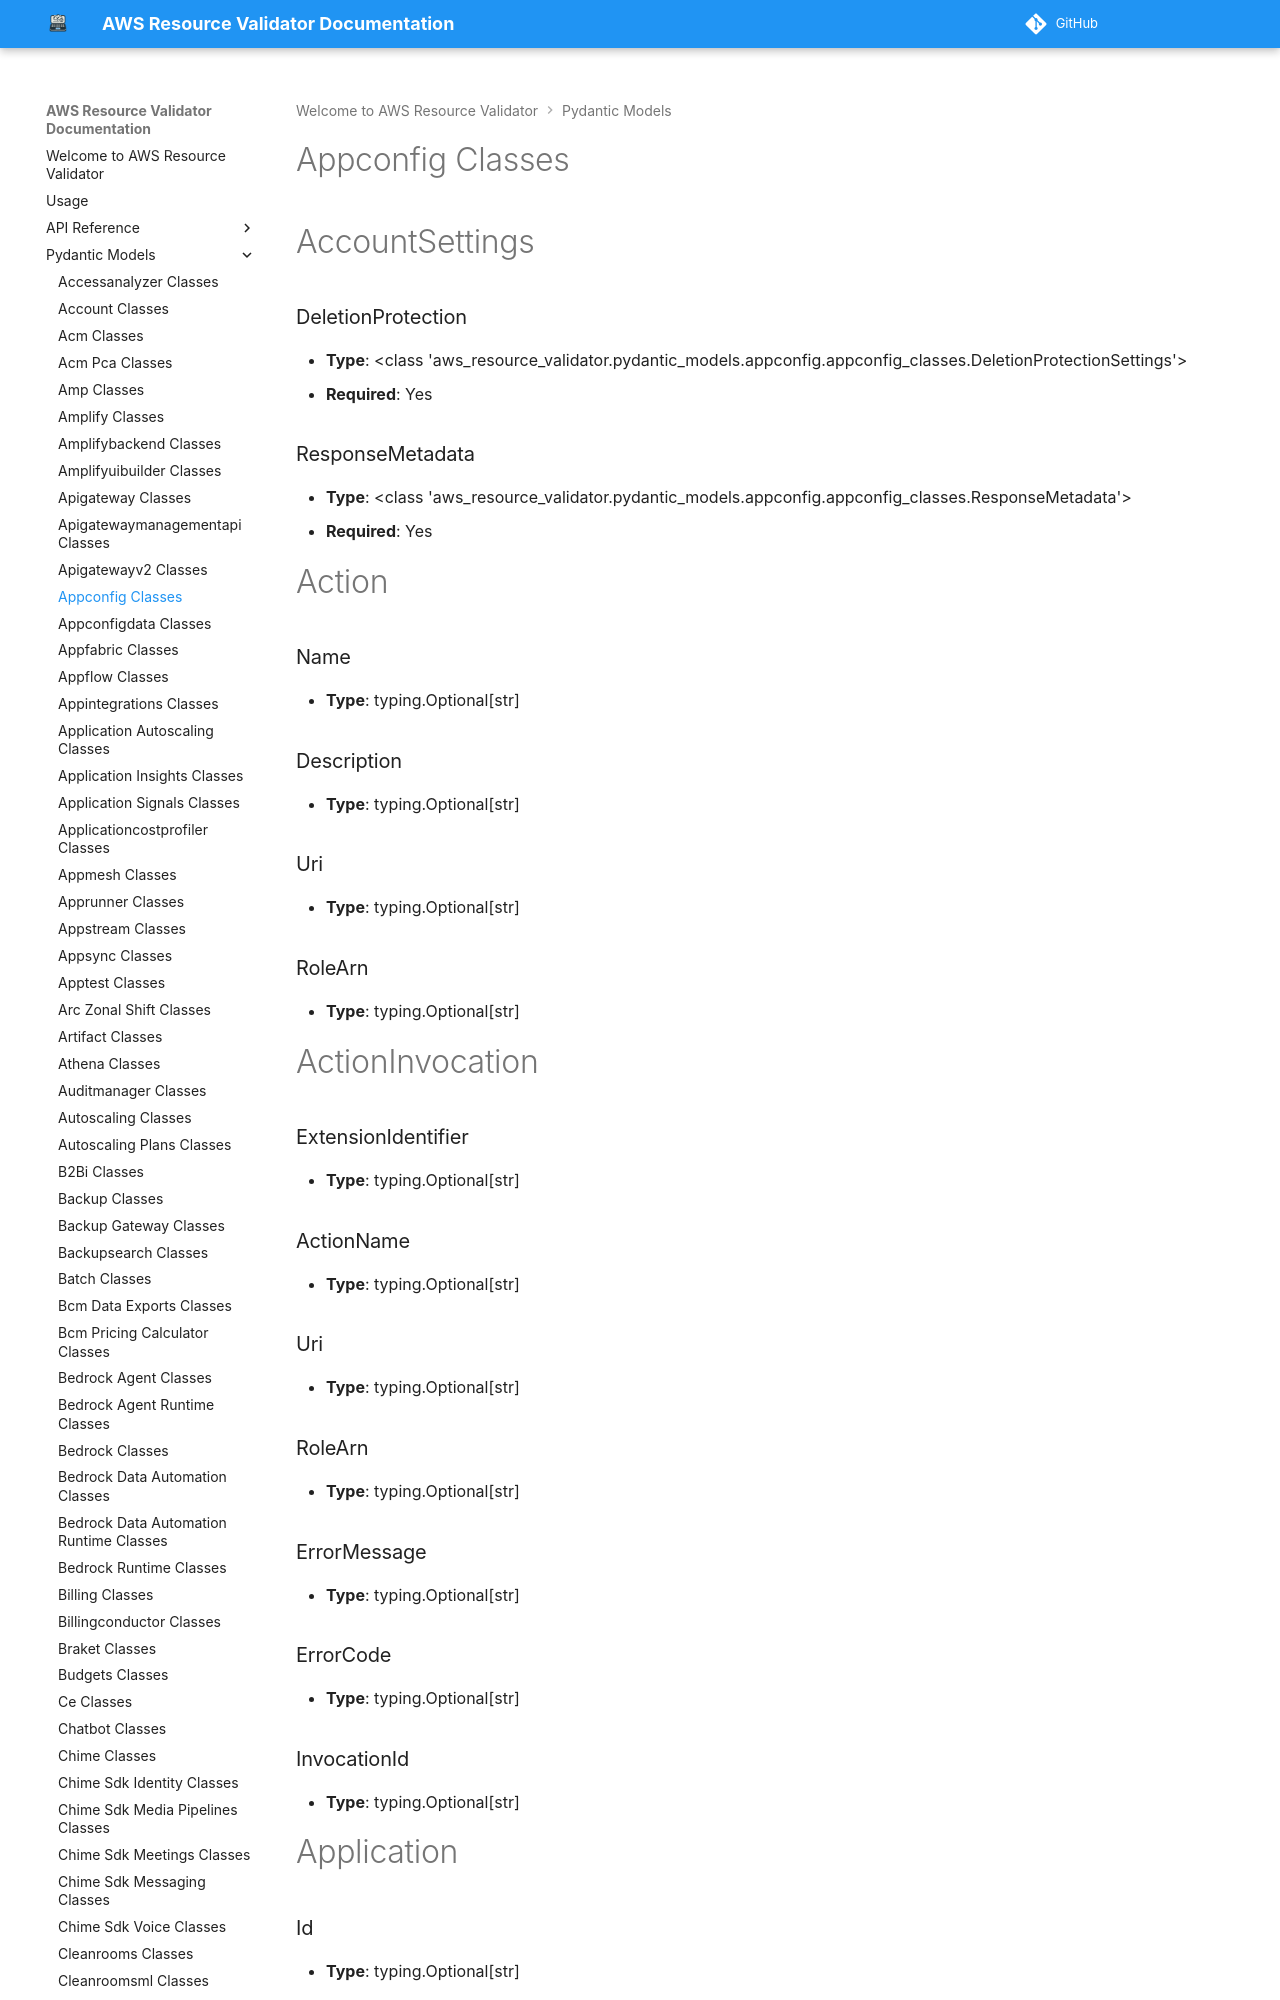

repository: CoreOxide/aws_resource_validator · page: pydantic_models/appconfig_classes/index.html · generator: mkdocs

# Appconfig Classes

# AccountSettings

### DeletionProtection
- **Type**: <class 'aws_resource_validator.pydantic_models.appconfig.appconfig_classes.DeletionProtectionSettings'>
- **Required**: Yes

### ResponseMetadata
- **Type**: <class 'aws_resource_validator.pydantic_models.appconfig.appconfig_classes.ResponseMetadata'>
- **Required**: Yes


# Action

### Name
- **Type**: typing.Optional[str]

### Description
- **Type**: typing.Optional[str]

### Uri
- **Type**: typing.Optional[str]

### RoleArn
- **Type**: typing.Optional[str]


# ActionInvocation

### ExtensionIdentifier
- **Type**: typing.Optional[str]

### ActionName
- **Type**: typing.Optional[str]

### Uri
- **Type**: typing.Optional[str]

### RoleArn
- **Type**: typing.Optional[str]

### ErrorMessage
- **Type**: typing.Optional[str]

### ErrorCode
- **Type**: typing.Optional[str]

### InvocationId
- **Type**: typing.Optional[str]


# Application

### Id
- **Type**: typing.Optional[str]

### Name
- **Type**: typing.Optional[str]

### Description
- **Type**: typing.Optional[str]


# ApplicationResponse

### Id
- **Type**: <class 'str'>
- **Required**: Yes
